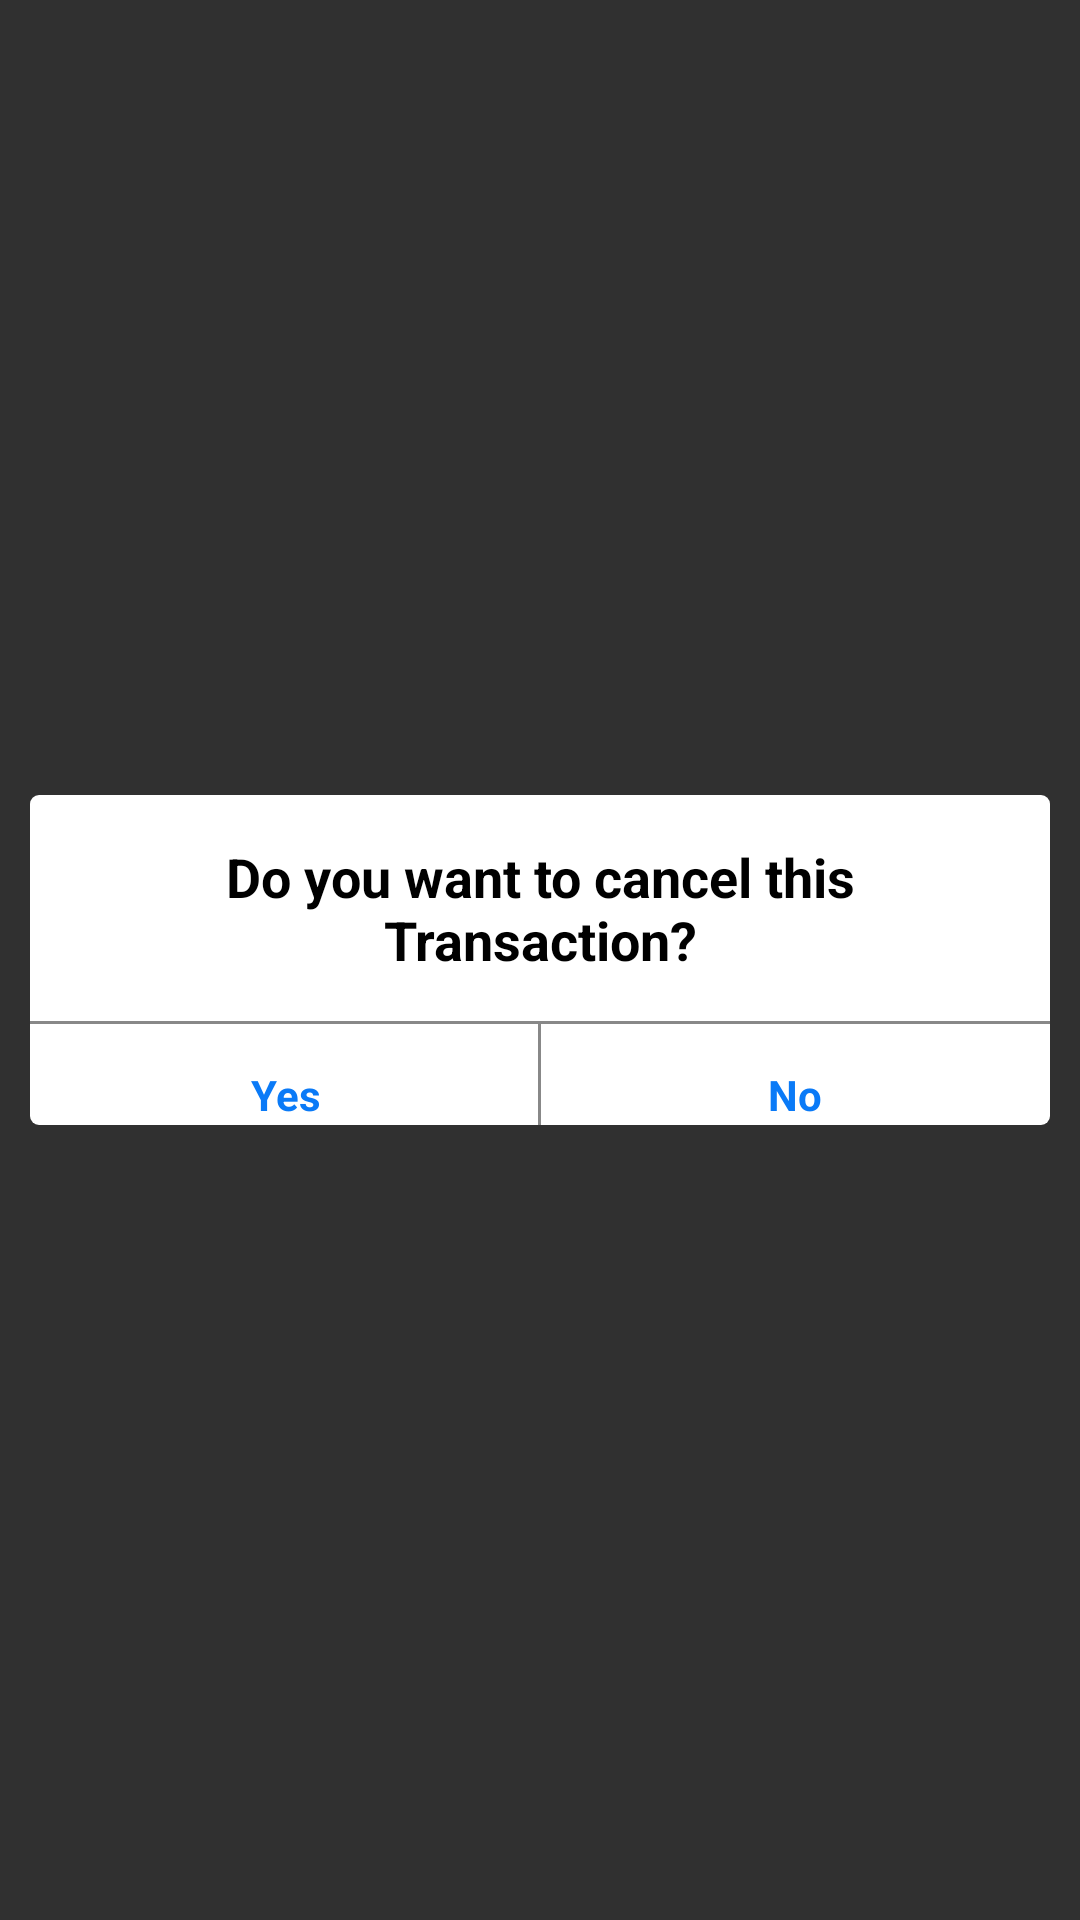

This screen was rendered from an Android layout file. Write that file and the resources it references.
<!-- AndroidManifest.xml: application theme Theme.Design.NoActionBar -->
<!-- res/layout/canceldialoguebox2.xml -->
<?xml version="1.0" encoding="utf-8"?>
<layout xmlns:android="http://schemas.android.com/apk/res/android">
<RelativeLayout
    android:layout_width="match_parent"
    android:layout_height="match_parent">


    <RelativeLayout

        android:layout_width="380dp"
        android:layout_height="110dp"
        android:layout_centerInParent="true"
        android:layout_marginStart="@dimen/dimen10dp"
        android:layout_marginTop="@dimen/dimen10dp"
        android:layout_marginEnd="@dimen/dimen10dp"
        android:layout_marginBottom="@dimen/dimen10dp"
        android:background="@drawable/cornersfordialog2">

        <TextView
            android:id="@+id/text"
            android:layout_width="wrap_content"
            android:layout_height="wrap_content"
            android:layout_centerHorizontal="true"
            android:gravity="center"
            android:padding="15dp"
            android:text="Do you want to cancel this Transaction?"
            android:textColor="@color/black"
            android:textSize="18dp"
            android:textStyle="bold" />

        <View
            android:id="@+id/view1"
            android:layout_width="wrap_content"
            android:layout_height="1dp"
            android:layout_below="@id/text"
            android:background="@color/color_ash" />

        <View
            android:layout_width="1dp"
            android:layout_height="wrap_content"
            android:layout_below="@id/view1"
            android:layout_centerInParent="true"
            android:background="@color/color_ash" />

        <LinearLayout
            android:layout_width="match_parent"
            android:layout_height="wrap_content"
            android:layout_below="@+id/text"
            android:orientation="horizontal"
            android:paddingTop="15dp"
            android:weightSum="1">

            <TextView
                android:id="@+id/yes"
                android:layout_width="0dp"
                android:layout_height="wrap_content"
                android:layout_below="@id/view1"
                android:layout_weight="0.5"
                android:gravity="center"
                android:text="Yes"
                android:textColor="@color/blue"
                android:textStyle="bold" />

            <TextView
                android:id="@+id/no"
                android:layout_width="0dp"
                android:layout_height="wrap_content"
                android:layout_below="@id/view1"
                android:layout_weight="0.5"
                android:gravity="center"
                android:text="No"
                android:textColor="@color/blue"
                android:textStyle="bold" />

        </LinearLayout>
    </RelativeLayout>
</RelativeLayout>
</layout>
<!-- resources referenced by this layout -->
<resources>
  <color name="black">#FF000000</color>
  <color name="blue">#0a7af7</color>
  <color name="color_ash">#888888</color>
  <dimen name="dimen10dp">10dp</dimen>
  <!-- drawable cornersfordialog2 (drawable) -->
  <?xml version="1.0" encoding="utf-8"?>
  <shape android:shape="rectangle" xmlns:android="http://schemas.android.com/apk/res/android">
      <corners
          android:radius="3dp" />
      <solid android:color="@color/white"/>
  </shape>
  <color name="white">#FFFFFFFF</color>
</resources>
